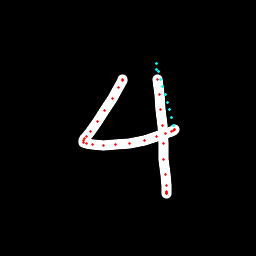

Values plotted in this chart, from the file beside it:
x, y, hover, eod
122.2, 79.81, 0.0, 0.0
122.3, 79.62, 0.0, 0.0
122.1, 80.57, 0.0, 0.0
118.4, 87.96, 0.0, 0.0
112.1, 98.47, 0.0, 0.0
104.7, 110.6, 0.0, 0.0
97.88, 121.3, 0.0, 0.0
90.3, 131.5, 0.0, 0.0
86.28, 136.9, 0.0, 0.0
84.54, 139, 0.0, 0.0
83.08, 140.6, 0.0, 0.0
83.96, 142.5, 0.0, 0.0
86.14, 143.8, 0.0, 0.0
92.72, 144.7, 0.0, 0.0
103.9, 145.3, 0.0, 0.0
115.3, 144.9, 0.0, 0.0
129.9, 143.5, 0.0, 0.0
144.2, 140.3, 0.0, 0.0
156.3, 136.9, 0.0, 0.0
166, 133.7, 0.0, 0.0
171.1, 131.9, 0.0, 0.0
173.6, 130.5, 0.0, 0.0
174.3, 129.8, 0.0, 0.0
174.5, 129.2, 0.0, 0.0
173.9, 125.1, 1.0, 0.0
171.7, 117.5, 1.0, 0.0
169.5, 109.8, 1.0, 0.0
167.3, 102.2, 1.0, 0.0
165.1, 94.53, 1.0, 0.0
162.9, 86.87, 1.0, 0.0
160.7, 79.21, 1.0, 0.0
158.6, 71.55, 1.0, 0.0
156.4, 63.88, 1.0, 0.0
156.6, 69.21, 1.0, 0.0
157.6, 79.66, 0.0, 0.0
159.4, 94.6, 0.0, 0.0
160.4, 109.4, 0.0, 0.0
162.3, 125.5, 0.0, 0.0
163.4, 144, 0.0, 0.0
163.7, 159.9, 0.0, 0.0
165.3, 174.6, 0.0, 0.0
166.3, 185.5, 0.0, 0.0
166.8, 191.1, 0.0, 0.0
166.3, 193.3, 0.0, 0.0
166.3, 193.3, 0.0, 0.0
166.2, 192.9, 0.0, 1.0
